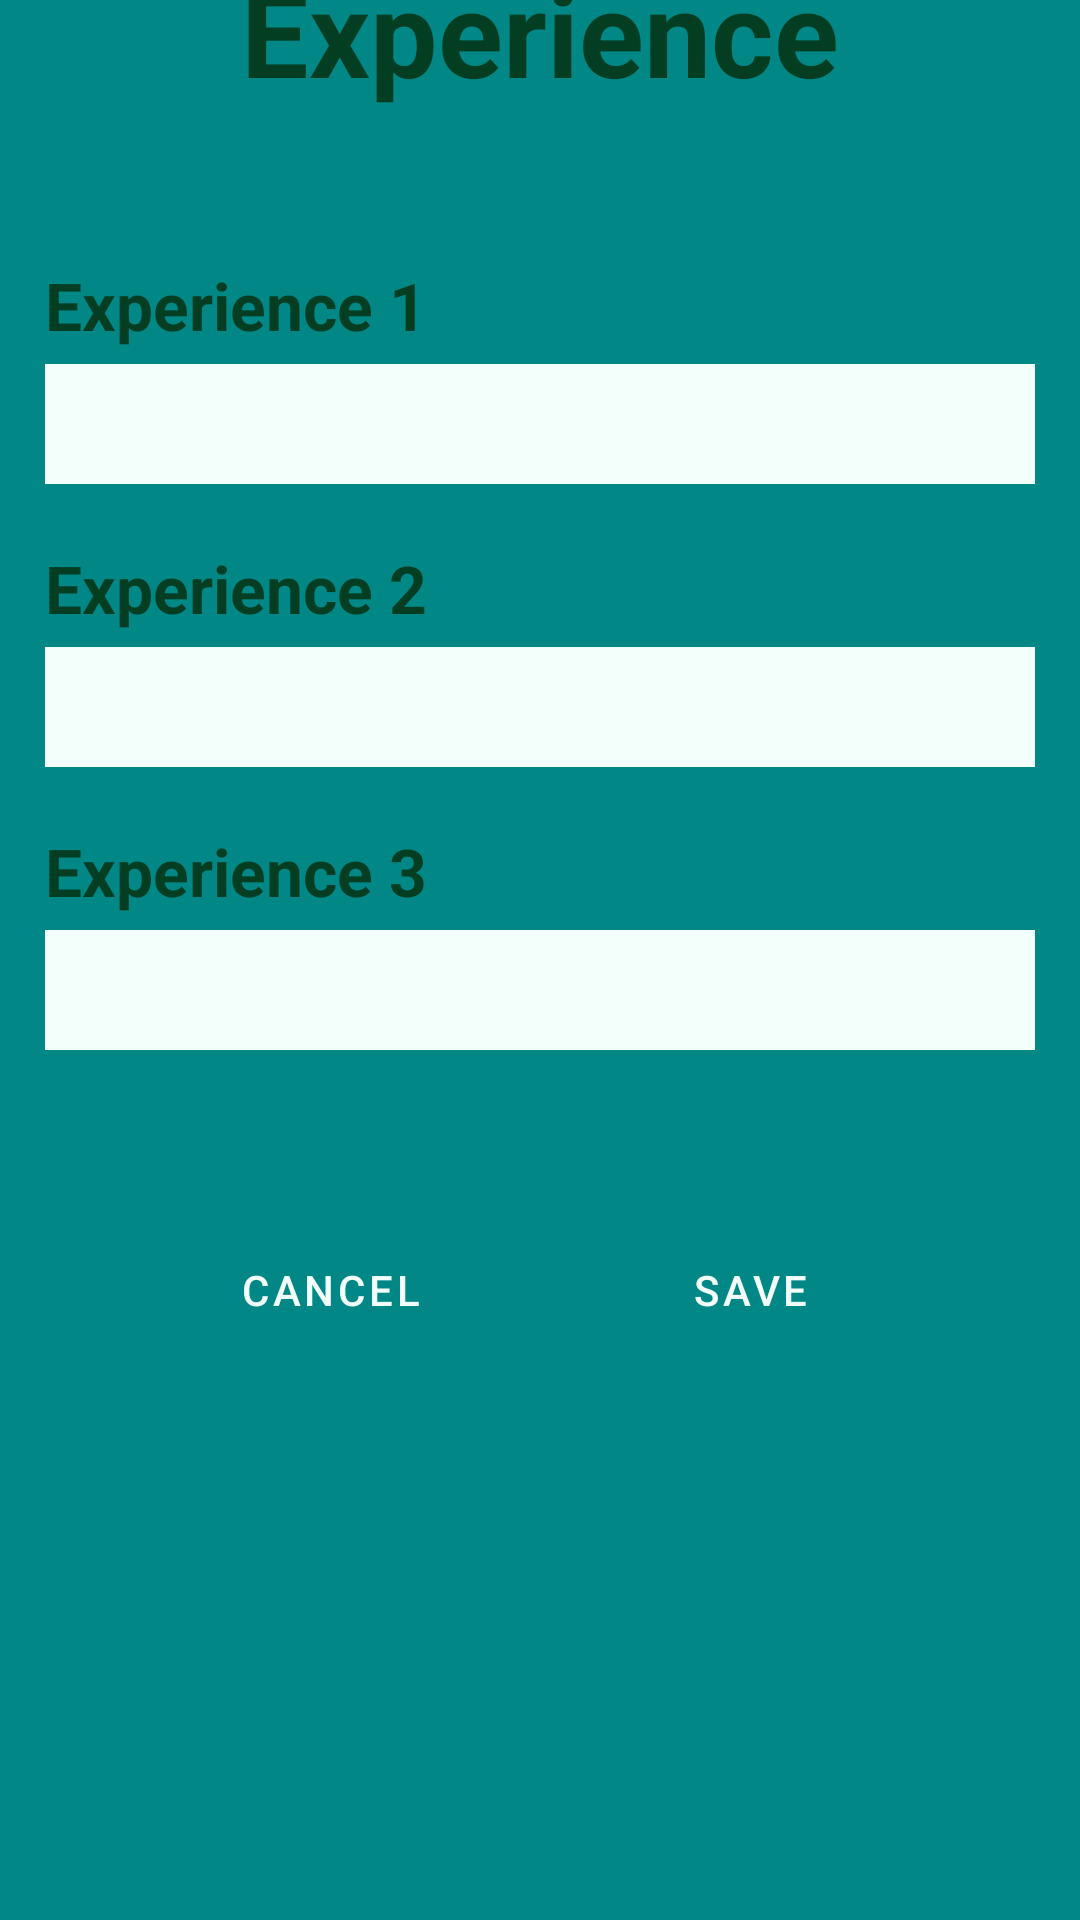

Here is an Android app screen rendered from its layout file. Give the layout XML and the strings, colors and styles it references.
<!-- AndroidManifest.xml: application theme Theme.CvBuilderApp -->
<!-- res/layout/activity_experience.xml -->
<?xml version="1.0" encoding="utf-8"?>
<LinearLayout xmlns:android="http://schemas.android.com/apk/res/android"
    xmlns:app="http://schemas.android.com/apk/res-auto"
    xmlns:tools="http://schemas.android.com/tools"
    android:id="@+id/main"
    android:layout_width="match_parent"
    android:layout_height="match_parent"
    tools:context=".Experience"
    android:orientation="vertical"
    android:background="@color/teal_700"
    android:gravity="center"
    >
    <TextView
        android:layout_width="match_parent"
        android:layout_height="wrap_content"
        android:text="@string/experience"
        android:layout_marginTop="-150dp"
        android:textSize="40sp"
        android:textAlignment="center"
        android:textStyle="bold"
        android:textColor="@color/btnTextColor"
        android:layout_marginStart="15dp"
        android:layout_marginEnd="15dp"
        android:layout_marginBottom="50dp">

    </TextView>
    <TextView
        android:layout_width="match_parent"
        android:layout_height="wrap_content"
        android:text="Experience 1"
        android:textSize="22sp"
        android:textStyle="bold"

        android:textColor="@color/btnTextColor"
        android:layout_marginStart="15dp"
        android:layout_marginEnd="15dp">

    </TextView>
    <EditText
        android:layout_width="match_parent"
        android:layout_height="40dp"
        android:layout_marginTop="5dp"
        android:textSize="18sp"
        android:textStyle="bold"
        android:background="@color/btnBackground"
        android:textColor="@color/btnTextColor"
        android:layout_marginStart="15dp"
        android:layout_marginEnd="15dp"
        android:id="@+id/etExp1">

    </EditText>
    <TextView
        android:layout_width="match_parent"
        android:layout_height="wrap_content"
        android:text="Experience 2"
        android:textSize="22sp"
        android:layout_marginTop="20dp"
        android:textStyle="bold"
        android:textColor="@color/btnTextColor"
        android:layout_marginStart="15dp"
        android:layout_marginEnd="15dp">

    </TextView>
    <EditText
        android:layout_width="match_parent"
        android:layout_height="40dp"
        android:layout_marginTop="5dp"
        android:textSize="18sp"
        android:textStyle="bold"
        android:background="@color/btnBackground"
        android:textColor="@color/btnTextColor"
        android:layout_marginStart="15dp"
        android:layout_marginEnd="15dp"
        android:id="@+id/etExp2">

    </EditText>
    <TextView
        android:layout_width="match_parent"
        android:layout_height="wrap_content"
        android:text="Experience 3"
        android:textSize="22sp"
        android:textStyle="bold"
        android:textColor="@color/btnTextColor"
        android:layout_marginTop="20dp"
        android:layout_marginStart="15dp"
        android:layout_marginEnd="15dp">

    </TextView>
    <EditText
        android:layout_width="match_parent"
        android:layout_height="40dp"
        android:layout_marginTop="5dp"
        android:textSize="18sp"
        android:textStyle="bold"
        android:background="@color/btnBackground"
        android:textColor="@color/btnTextColor"
        android:layout_marginStart="15dp"
        android:layout_marginEnd="15dp"
        android:id="@+id/etExp3">

    </EditText>
    <LinearLayout
        style="?android:attr/buttonBarStyle"
        android:layout_width="match_parent"
        android:layout_height="60dp"
        android:orientation="horizontal"
        android:layout_marginTop="50dp"
        android:gravity="center">

        <Button
            style="?android:attr/buttonBarButtonStyle"
            android:layout_width="120dp"
            android:layout_height="50dp"
            android:backgroundTint="@color/btnCancel"
            android:text="Cancel"
            android:textColor="@color/btnBackground"
            android:layout_margin="10dp"
            android:id="@+id/btnCancel">

        </Button>

        <Button
            style="?android:attr/buttonBarButtonStyle"
            android:layout_width="120dp"
            android:layout_height="50dp"
            android:backgroundTint="@color/btnSave"
            android:text="Save"
            android:textColor="@color/btnBackground"
            android:layout_margin="10dp"
            android:id="@+id/btnSave">

        </Button>
    </LinearLayout>



</LinearLayout>
<!-- resources referenced by this layout -->
<resources>
  <color name="btnBackground">#F2FFFA</color>
  <color name="btnCancel">#F44336</color>
  <color name="btnSave">#0D840D</color>
  <color name="btnTextColor">#033D22</color>
  <color name="teal_700">#FF018786</color>
  <string name="experience">Experience</string>
  <style name="Theme.CvBuilderApp" parent="Theme.MaterialComponents.DayNight.DarkActionBar">
          
          <item name="colorPrimary">@color/purple_500</item>
          <item name="colorPrimaryVariant">@color/purple_700</item>
          <item name="colorOnPrimary">@color/white</item>
          
          <item name="colorSecondary">@color/teal_200</item>
          <item name="colorSecondaryVariant">@color/teal_700</item>
          <item name="colorOnSecondary">@color/black</item>
          
          <item name="android:statusBarColor">?attr/colorPrimaryVariant</item>
          
      </style>
  <color name="purple_500">#FF6200EE</color>
  <color name="purple_700">#FF3700B3</color>
  <color name="white">#FFFFFFFF</color>
  <color name="teal_200">#FF03DAC5</color>
  <color name="black">#FF000000</color>
</resources>
